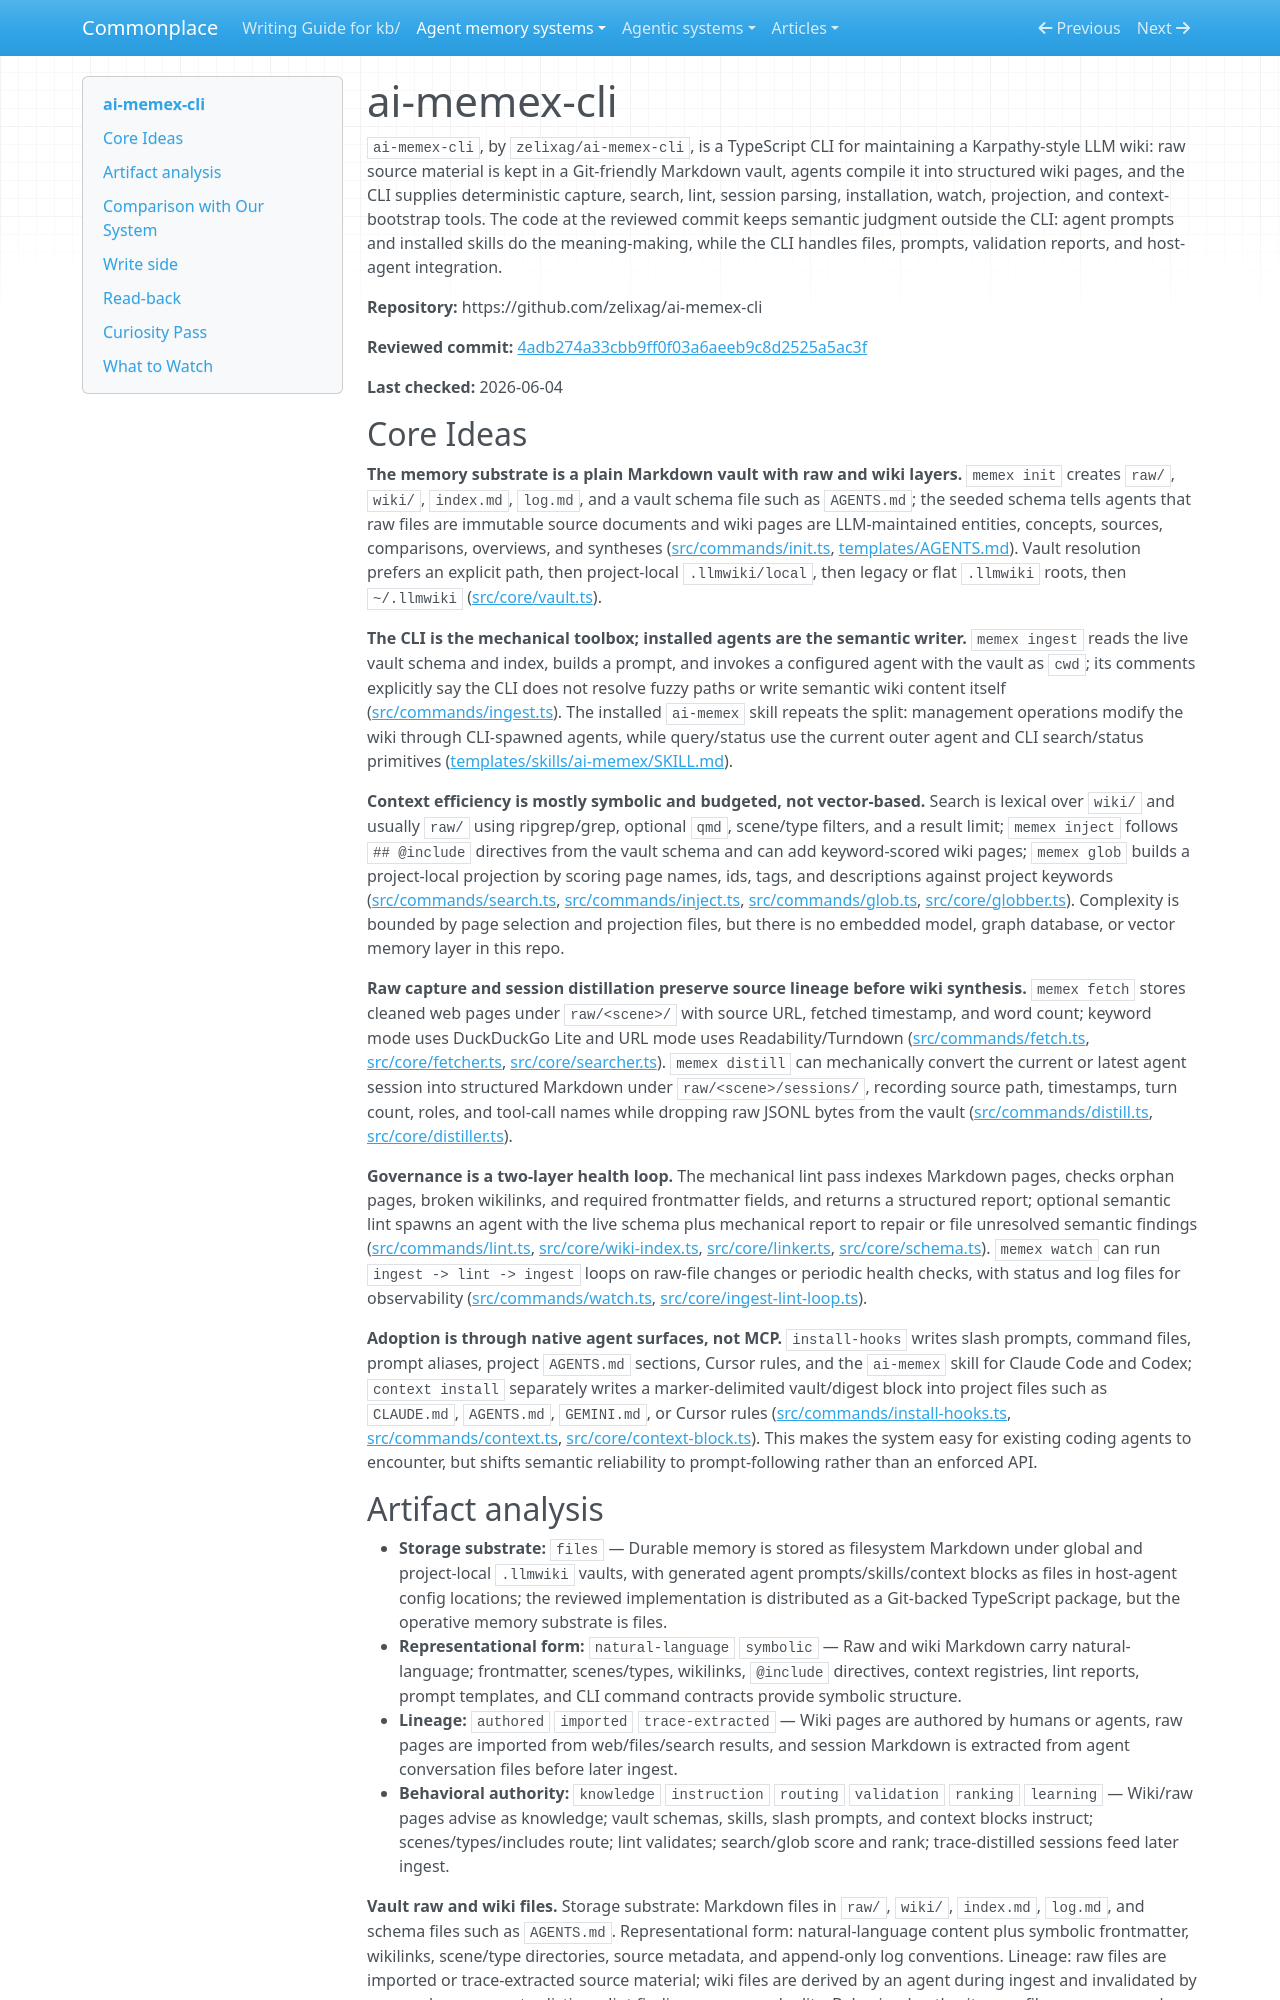

repository: zby/commonplace · page: agent-memory-systems/reviews/ai-memex-cli/index.html · generator: mkdocs

---
description: "ai-memex-cli review: Git-backed Markdown vault, agent skill workflows, trace distillation, lint/watch loops, and context bootstrap"
type: agent-memory-systems/types/agent-memory-system-review.md
source-tier: code-grounded
last-checked: "2026-06-04"
tags: [trace-learning]
---

# ai-memex-cli

`ai-memex-cli`, by `zelixag/ai-memex-cli`, is a TypeScript CLI for maintaining a Karpathy-style LLM wiki: raw source material is kept in a Git-friendly Markdown vault, agents compile it into structured wiki pages, and the CLI supplies deterministic capture, search, lint, session parsing, installation, watch, projection, and context-bootstrap tools. The code at the reviewed commit keeps semantic judgment outside the CLI: agent prompts and installed skills do the meaning-making, while the CLI handles files, prompts, validation reports, and host-agent integration.

**Repository:** https://github.com/zelixag/ai-memex-cli

**Reviewed commit:** [4adb274a33cbb9ff0f03a6aeeb9c8d2525a5ac3f](https://github.com/zelixag/ai-memex-cli/commit/4adb274a33cbb9ff0f03a6aeeb9c8d2525a5ac3f)

**Last checked:** 2026-06-04

## Core Ideas

**The memory substrate is a plain Markdown vault with raw and wiki layers.** `memex init` creates `raw/`, `wiki/`, `index.md`, `log.md`, and a vault schema file such as `AGENTS.md`; the seeded schema tells agents that raw files are immutable source documents and wiki pages are LLM-maintained entities, concepts, sources, comparisons, overviews, and syntheses ([src/commands/init.ts](https://github.com/zelixag/ai-memex-cli/blob/4adb274a33cbb9ff0f03a6aeeb9c8d2525a5ac3f/src/commands/init.ts), [templates/AGENTS.md](https://github.com/zelixag/ai-memex-cli/blob/4adb274a33cbb9ff0f03a6aeeb9c8d2525a5ac3f/templates/AGENTS.md)). Vault resolution prefers an explicit path, then project-local `.llmwiki/local`, then legacy or flat `.llmwiki` roots, then `~/.llmwiki` ([src/core/vault.ts](https://github.com/zelixag/ai-memex-cli/blob/4adb274a33cbb9ff0f03a6aeeb9c8d2525a5ac3f/src/core/vault.ts)).

**The CLI is the mechanical toolbox; installed agents are the semantic writer.** `memex ingest` reads the live vault schema and index, builds a prompt, and invokes a configured agent with the vault as `cwd`; its comments explicitly say the CLI does not resolve fuzzy paths or write semantic wiki content itself ([src/commands/ingest.ts](https://github.com/zelixag/ai-memex-cli/blob/4adb274a33cbb9ff0f03a6aeeb9c8d2525a5ac3f/src/commands/ingest.ts)). The installed `ai-memex` skill repeats the split: management operations modify the wiki through CLI-spawned agents, while query/status use the current outer agent and CLI search/status primitives ([templates/skills/ai-memex/SKILL.md](https://github.com/zelixag/ai-memex-cli/blob/4adb274a33cbb9ff0f03a6aeeb9c8d2525a5ac3f/templates/skills/ai-memex/SKILL.md)).

**Context efficiency is mostly symbolic and budgeted, not vector-based.** Search is lexical over `wiki/` and usually `raw/` using ripgrep/grep, optional `qmd`, scene/type filters, and a result limit; `memex inject` follows `## @include` directives from the vault schema and can add keyword-scored wiki pages; `memex glob` builds a project-local projection by scoring page names, ids, tags, and descriptions against project keywords ([src/commands/search.ts](https://github.com/zelixag/ai-memex-cli/blob/4adb274a33cbb9ff0f03a6aeeb9c8d2525a5ac3f/src/commands/search.ts), [src/commands/inject.ts](https://github.com/zelixag/ai-memex-cli/blob/4adb274a33cbb9ff0f03a6aeeb9c8d2525a5ac3f/src/commands/inject.ts), [src/commands/glob.ts](https://github.com/zelixag/ai-memex-cli/blob/4adb274a33cbb9ff0f03a6aeeb9c8d2525a5ac3f/src/commands/glob.ts), [src/core/globber.ts](https://github.com/zelixag/ai-memex-cli/blob/4adb274a33cbb9ff0f03a6aeeb9c8d2525a5ac3f/src/core/globber.ts)). Complexity is bounded by page selection and projection files, but there is no embedded model, graph database, or vector memory layer in this repo.

**Raw capture and session distillation preserve source lineage before wiki synthesis.** `memex fetch` stores cleaned web pages under `raw/<scene>/` with source URL, fetched timestamp, and word count; keyword mode uses DuckDuckGo Lite and URL mode uses Readability/Turndown ([src/commands/fetch.ts](https://github.com/zelixag/ai-memex-cli/blob/4adb274a33cbb9ff0f03a6aeeb9c8d2525a5ac3f/src/commands/fetch.ts), [src/core/fetcher.ts](https://github.com/zelixag/ai-memex-cli/blob/4adb274a33cbb9ff0f03a6aeeb9c8d2525a5ac3f/src/core/fetcher.ts), [src/core/searcher.ts](https://github.com/zelixag/ai-memex-cli/blob/4adb274a33cbb9ff0f03a6aeeb9c8d2525a5ac3f/src/core/searcher.ts)). `memex distill` can mechanically convert the current or latest agent session into structured Markdown under `raw/<scene>/sessions/`, recording source path, timestamps, turn count, roles, and tool-call names while dropping raw JSONL bytes from the vault ([src/commands/distill.ts](https://github.com/zelixag/ai-memex-cli/blob/4adb274a33cbb9ff0f03a6aeeb9c8d2525a5ac3f/src/commands/distill.ts), [src/core/distiller.ts](https://github.com/zelixag/ai-memex-cli/blob/4adb274a33cbb9ff0f03a6aeeb9c8d2525a5ac3f/src/core/distiller.ts)).

**Governance is a two-layer health loop.** The mechanical lint pass indexes Markdown pages, checks orphan pages, broken wikilinks, and required frontmatter fields, and returns a structured report; optional semantic lint spawns an agent with the live schema plus mechanical report to repair or file unresolved semantic findings ([src/commands/lint.ts](https://github.com/zelixag/ai-memex-cli/blob/4adb274a33cbb9ff0f03a6aeeb9c8d2525a5ac3f/src/commands/lint.ts), [src/core/wiki-index.ts](https://github.com/zelixag/ai-memex-cli/blob/4adb274a33cbb9ff0f03a6aeeb9c8d2525a5ac3f/src/core/wiki-index.ts), [src/core/linker.ts](https://github.com/zelixag/ai-memex-cli/blob/4adb274a33cbb9ff0f03a6aeeb9c8d2525a5ac3f/src/core/linker.ts), [src/core/schema.ts](https://github.com/zelixag/ai-memex-cli/blob/4adb274a33cbb9ff0f03a6aeeb9c8d2525a5ac3f/src/core/schema.ts)). `memex watch` can run `ingest -> lint -> ingest` loops on raw-file changes or periodic health checks, with status and log files for observability ([src/commands/watch.ts](https://github.com/zelixag/ai-memex-cli/blob/4adb274a33cbb9ff0f03a6aeeb9c8d2525a5ac3f/src/commands/watch.ts), [src/core/ingest-lint-loop.ts](https://github.com/zelixag/ai-memex-cli/blob/4adb274a33cbb9ff0f03a6aeeb9c8d2525a5ac3f/src/core/ingest-lint-loop.ts)).

**Adoption is through native agent surfaces, not MCP.** `install-hooks` writes slash prompts, command files, prompt aliases, project `AGENTS.md` sections, Cursor rules, and the `ai-memex` skill for Claude Code and Codex; `context install` separately writes a marker-delimited vault/digest block into project files such as `CLAUDE.md`, `AGENTS.md`, `GEMINI.md`, or Cursor rules ([src/commands/install-hooks.ts](https://github.com/zelixag/ai-memex-cli/blob/4adb274a33cbb9ff0f03a6aeeb9c8d2525a5ac3f/src/commands/install-hooks.ts), [src/commands/context.ts](https://github.com/zelixag/ai-memex-cli/blob/4adb274a33cbb9ff0f03a6aeeb9c8d2525a5ac3f/src/commands/context.ts), [src/core/context-block.ts](https://github.com/zelixag/ai-memex-cli/blob/4adb274a33cbb9ff0f03a6aeeb9c8d2525a5ac3f/src/core/context-block.ts)). This makes the system easy for existing coding agents to encounter, but shifts semantic reliability to prompt-following rather than an enforced API.
